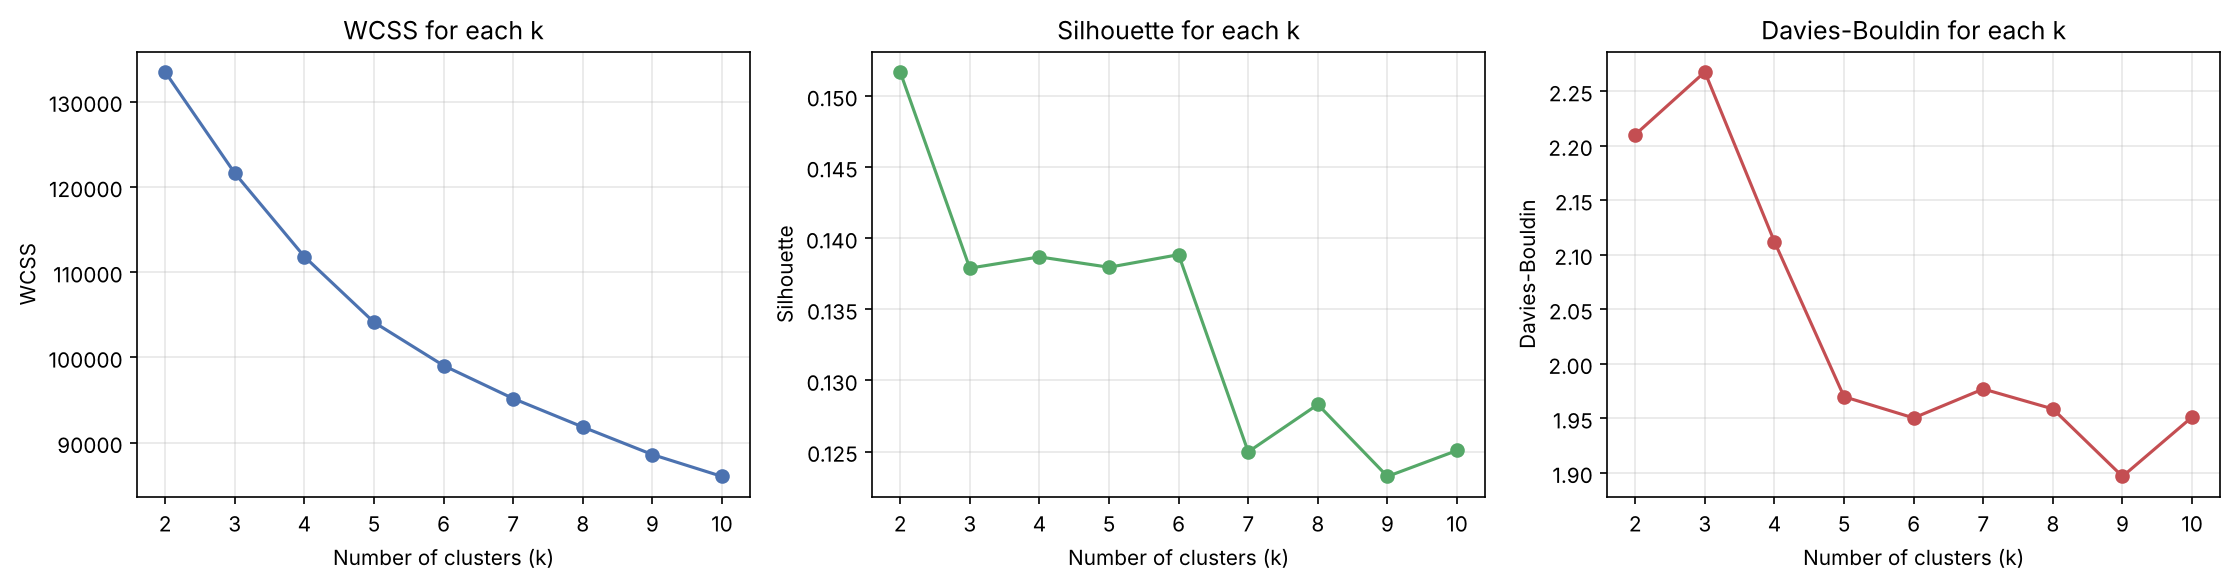

The file beside this chart, header and first rows:
k, WCSS, Silhouette, Davies-Bouldin
2, 133490, 0.1517, 2.21
3, 121617, 0.1379, 2.268
4, 111833, 0.1387, 2.112
5, 104132, 0.138, 1.97
6, 99051, 0.1388, 1.95
7, 95184, 0.125, 1.977
8, 91844, 0.1283, 1.959
9, 88610, 0.1233, 1.897
10, 86045, 0.1251, 1.951
